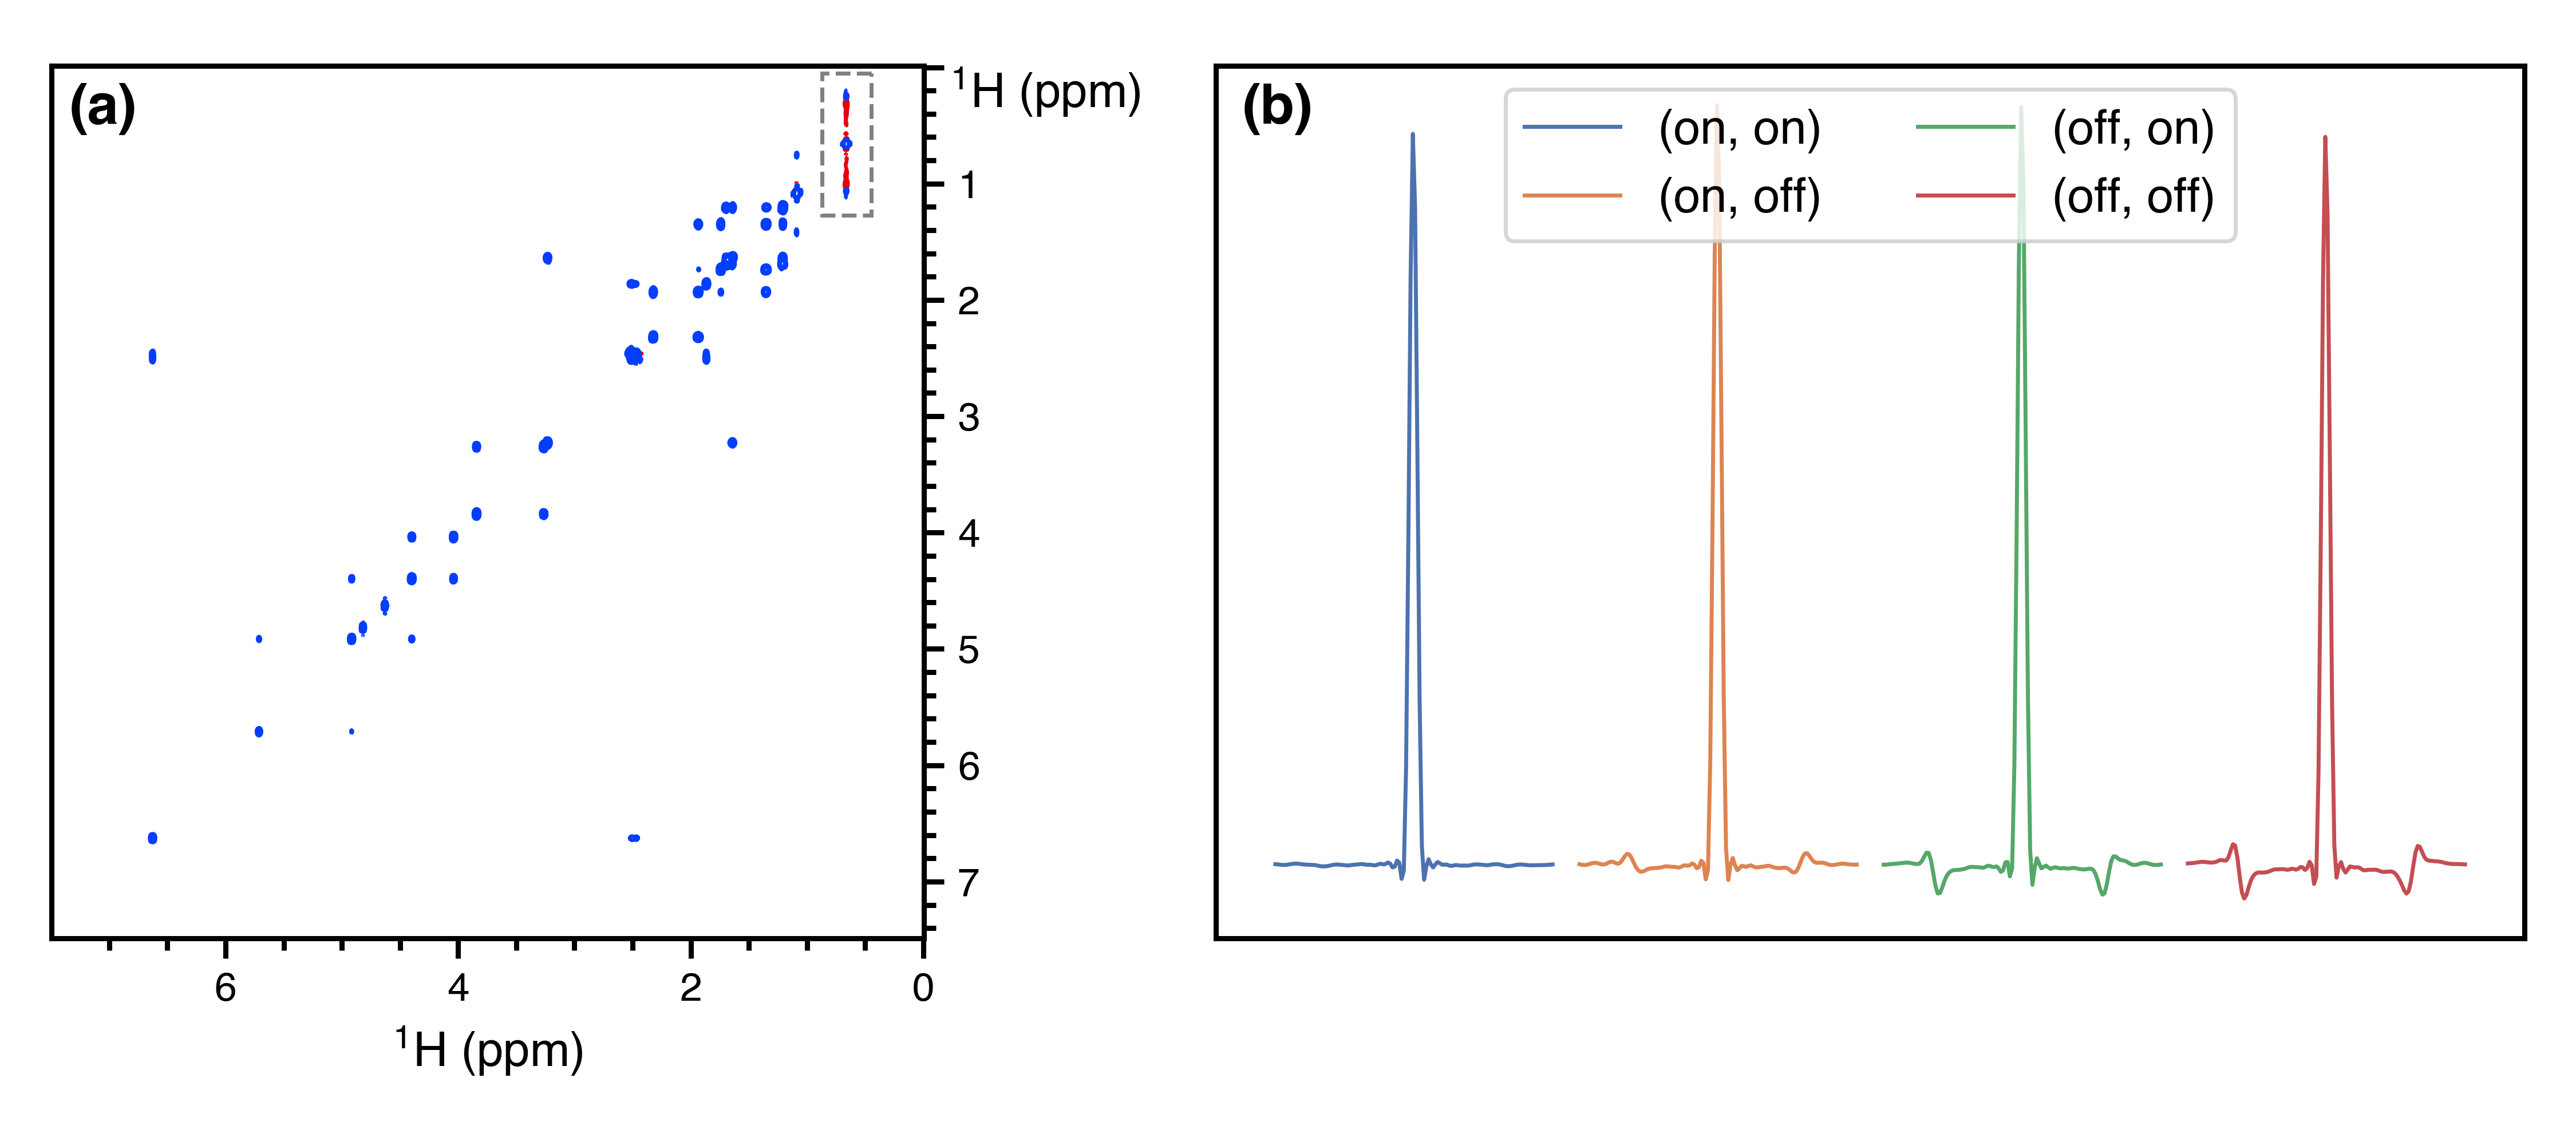

Here is the Python script that generated this plot:
from pathlib import Path
import matplotlib.pyplot as plt
from matplotlib.patches import Rectangle
import penguins as pg
from penguins.private import nmrd
plt.style.use(Path(__file__).parent / "helv.mplstyle")

path = nmrd() / "201115-7a-sehsqc-grads"
dss = [pg.read(path, expno) for expno in (1002, 5002, 6002, 7002)]
slices = [ds.slice(axis=0, ppm=0.667) for ds in dss]

fig, axs = pg.subplots(1, 2, figsize=(9, 4),
                       gridspec_kw={"width_ratios": [4, 6]})

# Sample 2D
dss[3].stage(ax=axs[0], levels=2e5, f1_bounds="0..7.5", f2_bounds="0..7.5")
pg.mkplot(axs[0])
pg.move_ylabel(axs[0], "topright")
axs[0].add_patch(Rectangle((0.45, 0.05), 0.42, 1.22,
                           fill=False, color="grey", linestyle="--"))

# 1Ds
peak_centre = 0.667
plot_margin = 0.6
labels = ["(on, on)", "(on, off)",
          "(off, on)", "(off, off)"]
for s, l in zip(slices, labels):
    s.stage(axs[1],
            bounds=(peak_centre - plot_margin, peak_centre + plot_margin),
            label=l)
pg.mkplot(axs[1], hoffset=2.2*plot_margin)
axs[1].xaxis.set_visible(False)
axs[1].legend(ncol=2, loc="upper center")
pg.style_axes(axs[1], "2d")

pg.cleanup_axes()
pg.label_axes(axs, fstr="({})", fontsize=14, fontweight="bold")

# pg.show()
for filetype in [".png", ".svg"]:
    pg.savefig(str(Path(__file__)).replace(".py", filetype))
